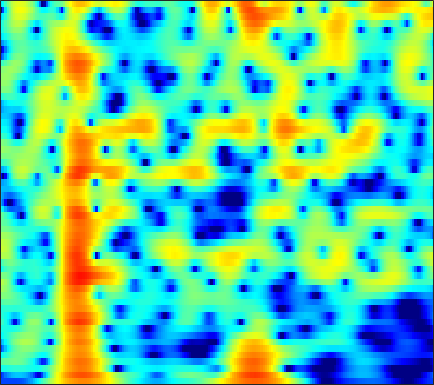

Source data for this figure (header and first rows):
-12.042, -12.004, -11.966, -11.951, -11.951, -11.965, -11.963, -11.929, -11.805, -11.564, -11.163, -10.74, -10.024, -9.1597, -8.4305, -7.3537, -6.2005, -5.2929, -4.0479, -2.7881, -1.5337, -0.60864, 0.58821, 1.7294
-13.08, -11.6, -10.06, -8.922, -8.275, -7.644, -7.234, -7.052, -6.962, -7.039, -7.29, -7.601, -8.219, -9.136, -10.08, -11.82, -14.27, -16.27, -16.16, -12.21, -8.228, -5.727, -2.924, -0.579
-4.4, -4.209, -3.95, -3.71, -3.555, -3.396, -3.296, -3.254, -3.253, -3.316, -3.442, -3.574, -3.784, -4.013, -4.18, -4.357, -4.438, -4.404, -4.192, -3.757, -3.087, -2.439, -1.412, -0.2533
-1.534, -1.356, -1.124, -0.9141, -0.7788, -0.6458, -0.577, -0.5777, -0.6545, -0.852, -1.188, -1.538, -2.148, -2.948, -3.699, -4.952, -6.587, -8.146, -10.78, -13.43, -12.93, -10.32, -6.695, -3.679
-4.871, -4.271, -3.471, -2.719, -2.209, -1.619, -1.149, -0.8808, -0.6421, -0.553, -0.6217, -0.7605, -1.058, -1.486, -1.896, -2.547, -3.283, -3.846, -4.495, -4.838, -4.676, -4.173, -3.093, -1.729
-11.91, -9.57, -7.102, -5.168, -3.986, -2.698, -1.693, -1.096, -0.4899, -0.08167, 0.1555, 0.2468, 0.2391, 0.08438, -0.1201, -0.4871, -0.9252, -1.271, -1.711, -2.074, -2.289, -2.304, -2.06, -1.476
-8.145, -6.76, -5.018, -3.472, -2.457, -1.29, -0.3298, 0.2646, 0.8997, 1.368, 1.673, 1.792, 1.783, 1.595, 1.343, 0.8542, 0.1643, -0.5169, -1.712, -3.362, -5.73, -8.303, -13.67, -15.48
-5.088, -4.504, -3.74, -3.016, -2.505, -1.867, -1.282, -0.8781, -0.3947, 0.01569, 0.3427, 0.5178, 0.628, 0.6258, 0.5466, 0.3131, -0.09024, -0.5085, -1.204, -1.999, -2.798, -3.305, -3.662, -3.407
-3.9, -3.862, -3.898, -4.003, -4.085, -4.124, -3.985, -3.72, -3.165, -2.465, -1.739, -1.236, -0.6664, -0.2322, -0.04916, -0.01256, -0.1771, -0.407, -0.8147, -1.292, -1.752, -2.007, -2.099, -1.768
-2.455, -2.921, -3.922, -5.51, -7.25, -10.73, -15.56, -15.37, -10.08, -6.14, -3.495, -2.066, -0.6715, 0.244, 0.6357, 0.8381, 0.7485, 0.488, -0.1884, -1.355, -3.212, -5.293, -9.716, -15.29
-3.432, -3.586, -4.061, -4.825, -5.542, -6.519, -7.11, -7.021, -6.184, -4.927, -3.638, -2.797, -1.909, -1.31, -1.046, -0.8122, -0.7326, -0.8108, -1.107, -1.579, -2.138, -2.538, -2.878, -2.646
-3.747, -3.451, -3.237, -3.187, -3.217, -3.287, -3.346, -3.353, -3.304, -3.226, -3.145, -3.102, -3.094, -3.166, -3.212, -3.264, -3.368, -3.446, -3.426, -3.17, -2.696, -2.231, -1.476, -0.5454
-1.964, -1.688, -1.468, -1.396, -1.419, -1.532, -1.727, -1.912, -2.204, -2.559, -3.014, -3.42, -4.077, -4.88, -5.585, -6.793, -8.142, -8.959, -9.3, -8.467, -6.789, -5.324, -3.352, -1.472
0.04647, 0.04188, -0.08304, -0.3299, -0.5831, -0.9976, -1.481, -1.885, -2.462, -3.054, -3.702, -4.26, -5.142, -6.265, -7.416, -9.438, -12.05, -15.01, -20.39, -16.5, -11.1, -8.235, -5.205, -2.674
1.365, 1.05, 0.4959, -0.2135, -0.8582, -1.85, -2.932, -3.748, -4.738, -5.446, -5.799, -5.899, -6.006, -6.2, -6.416, -6.627, -7.173, -7.636, -7.774, -7.392, -6.783, -6.094, -4.811, -3.253
2.139, 1.698, 0.9265, -0.1372, -1.187, -3.043, -5.623, -8.239, -13.06, -16.43, -12.39, -9.581, -7.064, -5.516, -4.769, -4.375, -4.398, -4.409, -4.654, -5.457, -6.673, -7.813, -9.569, -9.791
-0.1184, -0.1551, -0.378, -0.9114, -1.533, -2.702, -4.245, -5.527, -7.137, -7.9, -7.257, -6.361, -5.127, -4.117, -3.576, -3.328, -3.057, -3.04, -3.569, -4.348, -5.271, -6.304, -7.736, -7.682
-4.785, -3.49, -2.421, -1.904, -1.796, -1.936, -2.305, -2.635, -3.023, -3.34, -3.479, -3.459, -3.366, -3.25, -3.195, -3.084, -2.912, -3.116, -3.479, -3.593, -3.794, -3.954, -3.73, -2.937
-2.744, -1.784, -0.9159, -0.479, -0.4074, -0.5812, -1.006, -1.457, -2.087, -2.653, -3.134, -3.341, -3.414, -3.36, -3.273, -3.098, -3.362, -3.612, -3.812, -4.484, -5.478, -6.076, -6.653, -6.385
1.808, 1.847, 1.773, 1.452, 1.012, 0.1462, -1.063, -2.268, -4.27, -6.553, -8.547, -9.098, -8.236, -6.747, -5.748, -4.929, -4.791, -4.55, -4.814, -5.918, -7.26, -8.874, -12.96, -15.92
2.848, 2.684, 2.294, 1.677, 1.041, -0.1197, -1.685, -3.193, -5.91, -9.536, -13.83, -14.82, -11.93, -9.222, -7.911, -6.998, -6.282, -6.19, -6.737, -6.939, -7.158, -7.301, -6.63, -5.42
2.423, 2.321, 2.022, 1.545, 1.069, 0.2584, -0.7312, -1.538, -2.721, -3.859, -4.765, -5.261, -5.634, -5.799, -5.953, -6.312, -6.76, -7.875, -9.51, -11.55, -14.22, -14.14, -10.63, -6.957
1.212, 1.217, 1.084, 0.7989, 0.4876, 0.00203, -0.58, -1.029, -1.616, -2.19, -2.687, -3.029, -3.431, -3.837, -4.172, -4.715, -5.788, -6.554, -7.931, -10.08, -11.41, -11.48, -8.762, -5.694
-0.3493, -0.3336, -0.4739, -0.7713, -1.068, -1.535, -2.03, -2.42, -2.847, -3.172, -3.38, -3.428, -3.426, -3.389, -3.365, -3.412, -3.452, -3.463, -3.762, -3.705, -3.619, -3.308, -2.546, -1.561
-1.051, -1.228, -1.652, -2.253, -2.784, -3.639, -4.527, -5.245, -6.067, -6.464, -6.283, -5.741, -4.758, -3.682, -2.946, -2.123, -1.31, -0.9899, -0.6565, -0.3134, -0.2251, -0.05323, 0.03276, 0.2045
-0.8686, -1.485, -2.45, -3.51, -4.38, -5.696, -7.366, -9.038, -12.74, -19.08, -16.51, -11.18, -6.576, -3.484, -1.775, -0.03488, 1.222, 1.789, 2.51, 2.691, 2.663, 2.379, 1.56, 0.2669
-4.051, -5.557, -7.823, -9.967, -10.94, -11.08, -10.83, -10.66, -10.69, -10.47, -9.17, -7.503, -4.993, -2.712, -1.248, 0.3649, 1.466, 2.212, 2.859, 3.133, 3.145, 2.812, 2.128, 0.7987
-8.177, -10.3, -14.32, -20.55, -23.73, -18.03, -13.79, -11.85, -9.825, -8.275, -6.851, -5.842, -4.49, -3.221, -2.331, -1.272, -0.3916, 0.2611, 0.7812, 1.309, 1.557, 1.716, 1.784, 1.818
-7.782, -8.702, -9.809, -10.58, -10.73, -10.37, -9.512, -8.716, -7.66, -6.629, -5.694, -5.037, -4.239, -3.529, -3.034, -2.423, -1.76, -1.303, -0.7941, -0.1547, 0.3445, 0.808, 1.293, 1.861
-7.106, -7.374, -7.501, -7.412, -7.188, -6.703, -6.133, -5.626, -5.012, -4.459, -4.041, -3.813, -3.646, -3.597, -3.594, -3.58, -3.372, -3.248, -2.546, -1.856, -0.9378, -0.2866, 0.5642, 1.398
-8.359, -8.32, -7.792, -6.724, -5.788, -4.557, -3.425, -2.763, -2.052, -1.661, -1.568, -1.752, -2.342, -3.377, -4.488, -6.298, -8.143, -8.253, -6.521, -4.482, -2.448, -1.406, -0.1632, 0.7114
-14.67, -19.19, -14.66, -8.438, -5.418, -2.563, -0.6097, 0.442, 1.377, 1.859, 1.884, 1.596, 0.7552, -0.7356, -2.406, -5.66, -9.573, -11.26, -7.109, -3.907, -1.883, -0.981, -0.4306, -0.5804
-7.742, -7.784, -6.684, -4.566, -2.945, -0.9836, 0.4876, 1.383, 2.192, 2.666, 2.792, 2.696, 2.308, 1.638, 1.043, 0.2094, -0.54, -0.8869, -0.9454, -0.8027, -0.887, -0.9918, -1.725, -3.047
-2.747, -2.59, -2.208, -1.615, -1.075, -0.3543, 0.3395, 0.7737, 1.256, 1.564, 1.716, 1.729, 1.609, 1.362, 1.093, 0.6751, 0.1746, -0.02047, -0.6613, -1.045, -1.648, -2.033, -2.659, -3.16
-0.2134, -0.2625, -0.2329, -0.136, -0.01236, 0.1773, 0.417, 0.5792, 0.8097, 1.017, 1.191, 1.265, 1.296, 1.243, 1.114, 0.8249, 0.4578, -0.04143, -0.671, -1.675, -2.584, -3.528, -4.421, -5.098
1.018, 0.8196, 0.578, 0.3459, 0.1667, -0.004454, -0.1338, -0.1199, -0.01924, 0.2442, 0.5874, 0.8746, 1.231, 1.481, 1.59, 1.558, 1.27, 0.7851, 0.01628, -1.244, -3.171, -5.004, -9.014, -15.5
0.1493, -0.1045, -0.5974, -1.242, -1.836, -2.714, -3.565, -3.971, -3.985, -3.33, -2.211, -1.258, -0.06253, 0.912, 1.481, 1.979, 2.094, 2.14, 1.556, 0.8253, -0.4586, -1.609, -3.3, -4.703
-2.744, -2.769, -3.222, -4.251, -5.404, -7.791, -11.36, -15.78, -19.78, -12.85, -7.834, -5.235, -2.564, -0.5176, 0.6522, 1.836, 2.659, 3.013, 3.186, 2.923, 2.567, 2.017, 1.355, 0.701
-4.814, -4.455, -4.587, -5.428, -6.488, -8.437, -10.65, -12.27, -12.9, -11.49, -8.835, -6.532, -3.67, -1.151, 0.4121, 2.105, 3.413, 3.935, 4.58, 4.715, 4.51, 4.191, 3.334, 2.138
-5.538, -5.427, -5.621, -6.301, -7.178, -8.846, -11.15, -13.74, -18.34, -20.1, -13.58, -9.613, -5.597, -2.495, -0.6531, 1.302, 2.794, 3.492, 4.296, 4.691, 4.632, 4.472, 3.818, 2.757
-7.087, -6.912, -6.9, -7.159, -7.623, -8.525, -9.828, -11.02, -12.27, -12.12, -10.12, -8.063, -5.429, -3.117, -1.624, 0.02392, 1.302, 2.127, 2.823, 3.385, 3.58, 3.551, 3.385, 2.955
-8.725, -7.925, -7.193, -6.787, -6.635, -6.613, -6.729, -6.735, -6.628, -6.219, -5.427, -4.661, -3.458, -2.217, -1.291, -0.1488, 0.8343, 1.557, 2.205, 2.67, 3.021, 3.084, 3.062, 2.926
-8.181, -6.944, -5.793, -5.092, -4.756, -4.525, -4.41, -4.357, -4.274, -4.051, -3.632, -3.188, -2.411, -1.505, -0.7901, 0.1746, 1.098, 1.67, 2.393, 2.834, 3.147, 3.284, 3.222, 3.006
-3.885, -3.251, -2.632, -2.304, -2.266, -2.434, -2.818, -3.265, -3.89, -4.422, -4.612, -4.335, -3.478, -2.236, -1.238, 0.05146, 1.212, 1.866, 2.715, 3.35, 3.677, 3.84, 3.821, 3.474
-0.2964, -0.1132, -0.04217, -0.2028, -0.5256, -1.267, -2.484, -3.775, -6.178, -9.813, -14.51, -14.25, -9.421, -5.655, -3.612, -1.565, -0.04853, 0.8716, 1.785, 2.586, 3.129, 3.349, 3.544, 3.474
0.6616, 0.7483, 0.6892, 0.3937, 0.00865, -0.7937, -2.002, -3.182, -5.226, -7.634, -9.606, -9.731, -8.268, -6.343, -5.095, -3.763, -2.717, -1.89, -1.138, -0.4488, 0.2919, 0.7104, 1.216, 1.717
0.6732, 0.845, 0.9398, 0.8491, 0.6529, 0.2086, -0.4275, -1.024, -1.962, -2.948, -3.828, -4.39, -4.977, -5.498, -5.847, -6.232, -6.356, -6.183, -5.526, -4.878, -4.123, -3.429, -2.619, -1.611
0.03328, 0.3567, 0.7204, 0.9858, 1.082, 1.071, 0.8919, 0.6216, 0.1066, -0.6202, -1.561, -2.455, -3.944, -5.964, -7.993, -11.67, -15.83, -16.47, -12.59, -10.16, -9.425, -9.382, -9.699, -8.769
-3.034, -2.466, -1.595, -0.7153, -0.1555, 0.4215, 0.7595, 0.8285, 0.693, 0.2795, -0.4506, -1.226, -2.625, -4.495, -6.262, -9.077, -11.57, -11.85, -10.53, -9.438, -9.459, -10.44, -12.75, -12.54
-11.82, -9.847, -7.052, -4.745, -3.368, -1.977, -1.047, -0.5967, -0.293, -0.288, -0.5721, -0.9417, -1.618, -2.448, -3.12, -3.948, -4.56, -4.946, -5.019, -4.829, -4.539, -4.327, -3.756, -2.685
-17.85, -14.08, -9.97, -7.03, -5.378, -3.723, -2.547, -1.925, -1.404, -1.184, -1.194, -1.328, -1.621, -1.995, -2.284, -2.611, -2.816, -2.844, -2.799, -2.53, -2.059, -1.564, -0.8328, 0.04966
-9.368, -8.422, -6.945, -5.458, -4.443, -3.284, -2.4, -1.924, -1.516, -1.367, -1.437, -1.618, -1.985, -2.42, -2.73, -3.06, -3.197, -3.057, -2.721, -2.201, -1.498, -0.8493, 0.04276, 0.9282
-6.015, -5.216, -4.142, -3.127, -2.426, -1.635, -1.047, -0.757, -0.5894, -0.6805, -1.067, -1.545, -2.432, -3.567, -4.512, -5.668, -6.258, -6.132, -5.042, -3.609, -2.175, -1.202, 0.04264, 1.136
-4.376, -3.468, -2.333, -1.302, -0.6337, 0.09023, 0.6152, 0.8485, 0.8959, 0.6265, -0.01536, -0.7763, -2.254, -4.454, -6.848, -11.96, -24.07, -18.15, -9.749, -5.609, -3.022, -1.647, -0.1673, 1.006
-4.327, -3.271, -1.918, -0.6654, 0.1667, 1.107, 1.787, 2.111, 2.281, 2.109, 1.602, 0.9822, -0.1869, -1.723, -3.066, -4.875, -6.027, -6.175, -5.122, -3.633, -2.228, -1.329, -0.4217, 0.2431
-6.457, -5.19, -3.22, -1.281, 0.02789, 1.464, 2.502, 3.035, 3.451, 3.529, 3.29, 2.917, 2.207, 1.3, 0.548, -0.4322, -1.253, -1.713, -2.109, -2.192, -1.985, -1.68, -1.4, -1.356
-19.73, -11.95, -5.825, -2.085, -0.1162, 1.787, 3.114, 3.791, 4.315, 4.495, 4.342, 4.035, 3.4, 2.51, 1.694, 0.4074, -1.091, -2.164, -3.694, -4.846, -5.101, -4.685, -3.739, -3.091
-5.584, -4.518, -2.46, -0.4927, 0.7434, 2.031, 2.942, 3.395, 3.721, 3.751, 3.518, 3.179, 2.482, 1.518, 0.591, -1.006, -3.139, -5.585, -10.22, -20.88, -17.81, -11.11, -6.587, -4.065
